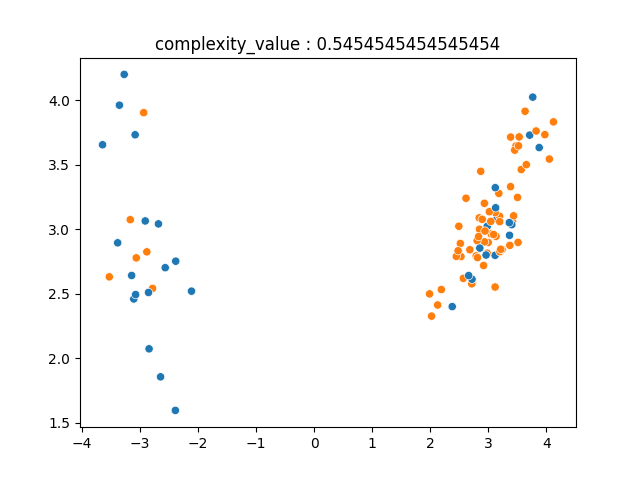

Source data for this figure (header and first rows):
2.841428958926119908e+00, 3.089722014013989604e+00, 1.000000000000000000e+00
1.986340028972354732e+00, 2.500570788111191600e+00, 1.000000000000000000e+00
3.045493987018414117e+00, 2.964878562698030517e+00, 1.000000000000000000e+00
2.867840582362694679e+00, 3.450831126429233287e+00, 1.000000000000000000e+00
-2.645873650774622110e+00, 1.857374610523096825e+00, 0.000000000000000000e+00
2.933936590889232310e+00, 3.202959440069429231e+00, 1.000000000000000000e+00
-2.843814532546648177e+00, 2.074516197550620333e+00, 0.000000000000000000e+00
2.727176235449698893e+00, 2.585356064835317103e+00, 1.000000000000000000e+00
2.996246297727282570e+00, 2.899262223555991280e+00, 1.000000000000000000e+00
-2.682436260221074065e+00, 3.043212010443236970e+00, 0.000000000000000000e+00
4.119982863045730248e+00, 3.834024125643732184e+00, 1.000000000000000000e+00
3.115149848447555936e+00, 2.799805586234147992e+00, 0.000000000000000000e+00
3.115214639801800800e+00, 2.553789958477624911e+00, 1.000000000000000000e+00
3.874416052810742528e+00, 3.634911425914762795e+00, 0.000000000000000000e+00
3.474638481694635850e+00, 3.648229777972643362e+00, 1.000000000000000000e+00
3.381780195077993767e+00, 3.332056813577549903e+00, 1.000000000000000000e+00
3.197286378432363740e+00, 2.827861919375425526e+00, 1.000000000000000000e+00
2.930209755615106548e+00, 3.202779237507933363e+00, 1.000000000000000000e+00
2.913052022268631358e+00, 2.994249852317472982e+00, 1.000000000000000000e+00
2.712587603845501238e+00, 2.578634275329232839e+00, 1.000000000000000000e+00
3.130921659118361511e+00, 2.946732017328646425e+00, 1.000000000000000000e+00
2.979091573058283871e+00, 3.024142329452991440e+00, 0.000000000000000000e+00
3.368673636618010114e+00, 2.876614234183559660e+00, 1.000000000000000000e+00
2.020998084287889629e+00, 2.328168114597189309e+00, 1.000000000000000000e+00
3.146429546671479116e+00, 3.082957769973072804e+00, 0.000000000000000000e+00
-2.783495858740950180e+00, 2.542943169453842245e+00, 1.000000000000000000e+00
-2.565804047730749549e+00, 2.703709432255626766e+00, 0.000000000000000000e+00
3.179700950729445363e+00, 3.279629705106567261e+00, 1.000000000000000000e+00
-3.107386130237893784e+00, 2.461197689463089588e+00, 0.000000000000000000e+00
3.363598528918680941e+00, 2.954684029591613470e+00, 0.000000000000000000e+00
-2.384698861098661915e+00, 2.754067479753411263e+00, 0.000000000000000000e+00
3.565630481365850368e+00, 3.464856183185439420e+00, 1.000000000000000000e+00
3.631527774493844785e+00, 3.916429558271637301e+00, 1.000000000000000000e+00
2.680116454647422763e+00, 2.842816283969853419e+00, 1.000000000000000000e+00
-3.075531721703034460e+00, 2.495083899108843539e+00, 0.000000000000000000e+00
2.516457267117877983e+00, 2.891461620104023300e+00, 1.000000000000000000e+00
2.613836343573473275e+00, 3.242045613708926410e+00, 1.000000000000000000e+00
-3.645124468783666583e+00, 3.656836582953332471e+00, 0.000000000000000000e+00
2.717892017682234318e+00, 2.614121776186999924e+00, 0.000000000000000000e+00
2.125653037524393607e+00, 2.414352534498311442e+00, 1.000000000000000000e+00
3.118033002846037682e+00, 3.323964367172726586e+00, 0.000000000000000000e+00
3.510534372444404916e+00, 2.899886985892336622e+00, 1.000000000000000000e+00
-2.390904634003198304e+00, 1.597191163239121137e+00, 0.000000000000000000e+00
3.416566216440015680e+00, 3.064437520178785679e+00, 1.000000000000000000e+00
2.526995923591686122e+00, 2.789766478855478571e+00, 1.000000000000000000e+00
3.193768240900382249e+00, 3.101896464422591926e+00, 1.000000000000000000e+00
3.040708476122139015e+00, 3.063042243131123055e+00, 1.000000000000000000e+00
2.846332321125098819e+00, 3.001628627193313914e+00, 1.000000000000000000e+00
2.932972774812729888e+00, 2.904058509585738079e+00, 1.000000000000000000e+00
3.116592523312671226e+00, 3.130542580502720718e+00, 1.000000000000000000e+00
2.978536390574271220e+00, 2.816126382489416269e+00, 1.000000000000000000e+00
-3.167612712558776966e+00, 3.075762968824253374e+00, 1.000000000000000000e+00
3.711174040270544872e+00, 3.731524280148273753e+00, 0.000000000000000000e+00
3.972041013871908000e+00, 3.734996333307817551e+00, 1.000000000000000000e+00
3.015508674176925030e+00, 3.137617484013407232e+00, 1.000000000000000000e+00
3.124480318037508031e+00, 3.168124987922237956e+00, 0.000000000000000000e+00
2.189272942177542980e+00, 2.534046994602554559e+00, 1.000000000000000000e+00
3.383345130945110135e+00, 3.716233438320371896e+00, 1.000000000000000000e+00
3.652592829193070045e+00, 3.502424078100302651e+00, 1.000000000000000000e+00
-3.143950324406976193e+00, 2.643297784418277452e+00, 0.000000000000000000e+00
-2.936543199119398206e+00, 3.905529507259111188e+00, 1.000000000000000000e+00
... 39 more rows
